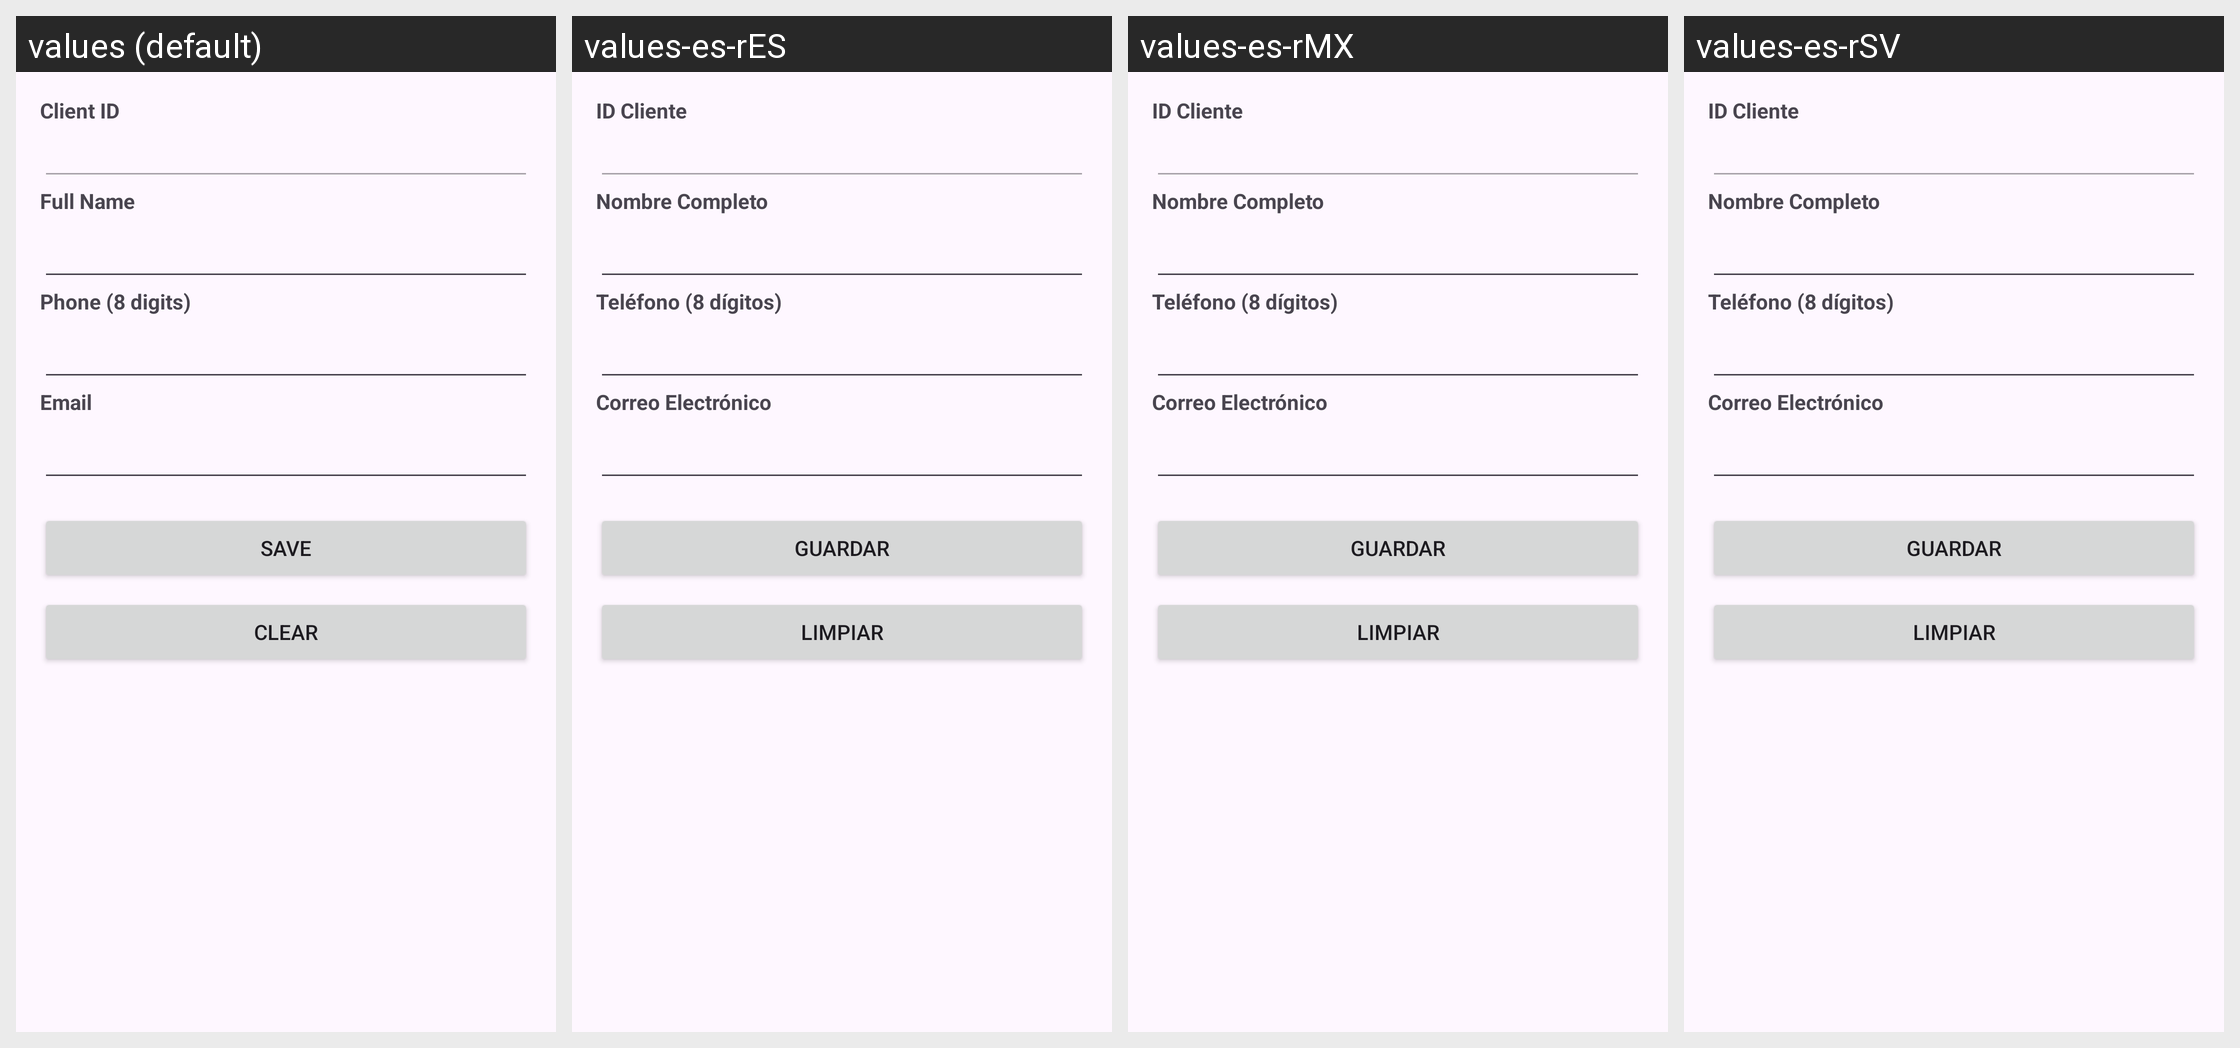

Translations of the strings shown on this Android screen, per locale in the grid:
Android screen res/layout/dialogo_cliente.xml rendered under 4 locales, left to right: values (default), values-es-rES, values-es-rMX, values-es-rSV. Device: Nexus 5 (rendered at 1080×1920; each locale shown at half size, 540×960, under a caption strip naming it); theme Theme.ControlDeMedicamentosYArticulosDelHogar.
Strings drawn on this screen, with the default value and each locale's value (text and hints the layout hard-codes, and strings that could not be matched under every locale, appear in the picture but are not listed):

client_id_hint
  values: Client ID
  values-es-rES: ID Cliente
  values-es-rMX: ID Cliente
  values-es-rSV: ID Cliente

client_name_hint
  values: Full Name
  values-es-rES: Nombre Completo
  values-es-rMX: Nombre Completo
  values-es-rSV: Nombre Completo

client_phone_hint
  values: Phone (8 digits)
  values-es-rES: Teléfono (8 dígitos)
  values-es-rMX: Teléfono (8 dígitos)
  values-es-rSV: Teléfono (8 dígitos)

client_email_hint
  values: Email
  values-es-rES: Correo Electrónico
  values-es-rMX: Correo Electrónico
  values-es-rSV: Correo Electrónico

save
  values: Save
  values-es-rES: Guardar
  values-es-rMX: Guardar
  values-es-rSV: Guardar

clear
  values: Clear
  values-es-rES: Limpiar
  values-es-rMX: Limpiar
  values-es-rSV: Limpiar
